2-way image classification set "dataset" from GitHub (anggapraseetio/KlasifikasiDaun_RM); label vocabulary: sehat, tidak sehat.

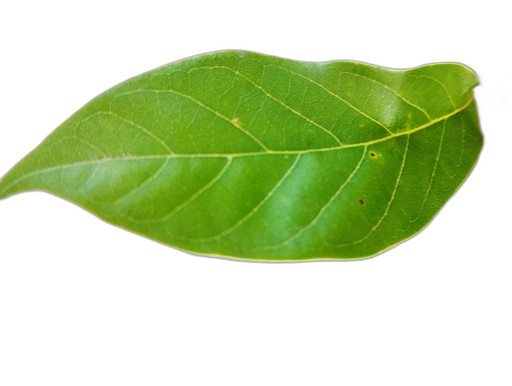
Label: sehat

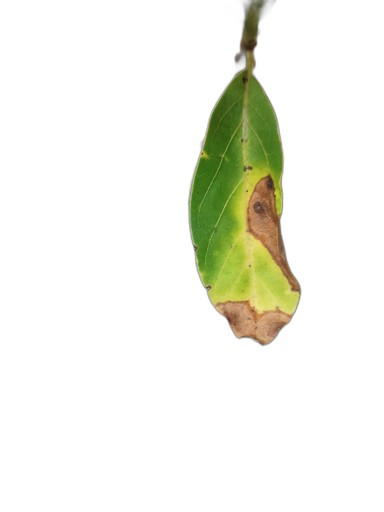
Label: tidak sehat

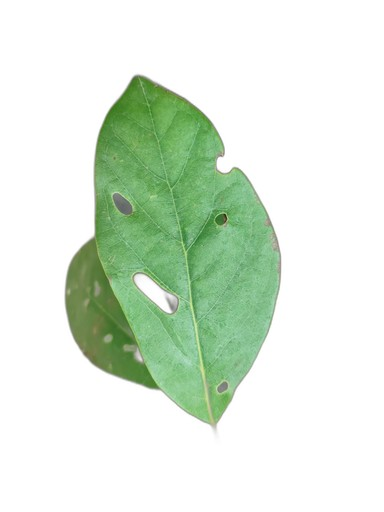
Label: tidak sehat

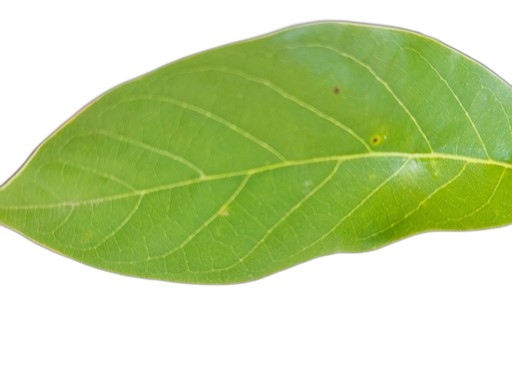
Label: sehat

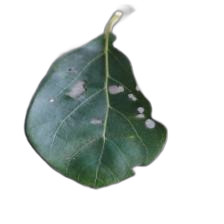
Label: tidak sehat

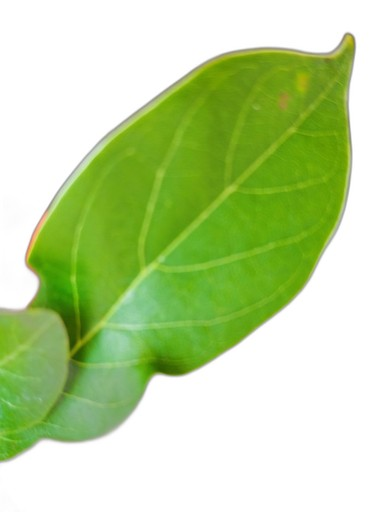
Label: sehat
